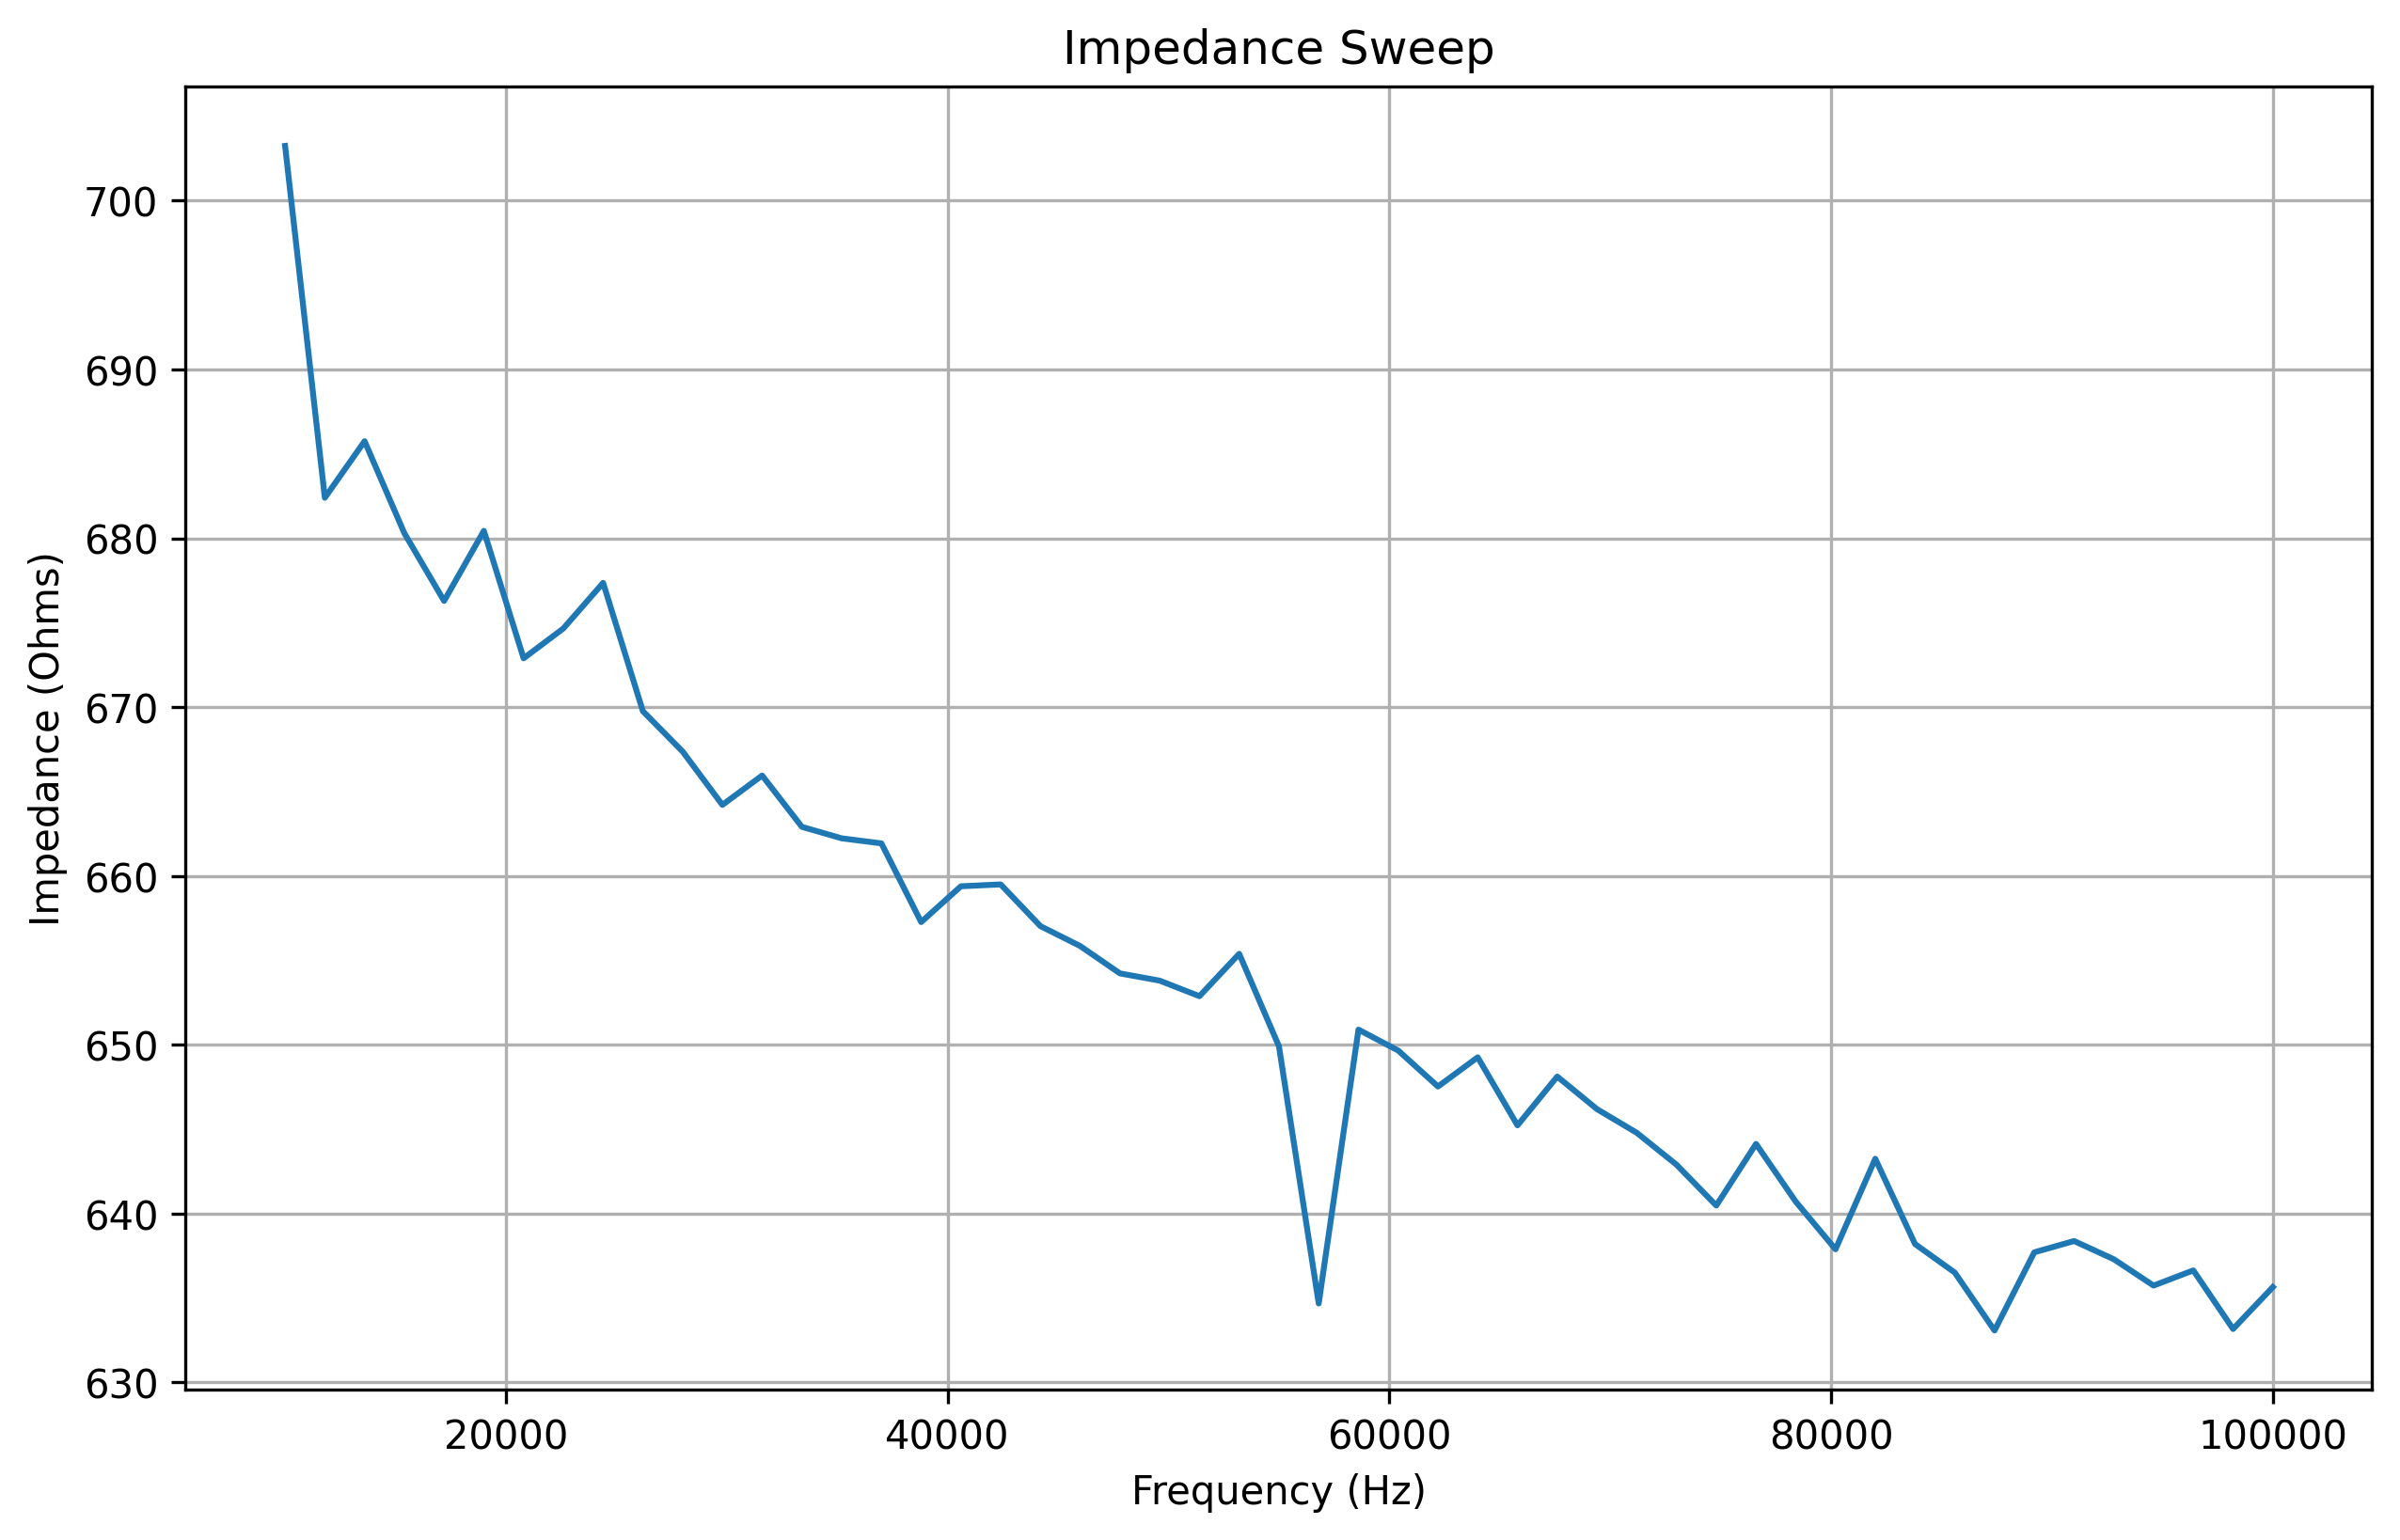

The file beside this chart, header and first rows:
frequency, real, imaginary, magnitude, impedance
10000, 120.0, -1442, 1447, 703.2
11800, 136.0, -1446, 1452, 682.4
13600, 146.0, -1447, 1454, 685.8
15400, 199.0, -1433, 1447, 680.3
17200, 224.0, -1439, 1456, 676.3
19000, 254.0, -1446, 1468, 680.4
20800, 297.0, -1444, 1474, 672.9
22600, 314.0, -1430, 1464, 674.7
24400, 351.0, -1429, 1471, 677.4
26200, 381.0, -1429, 1479, 669.8
28000, 412.0, -1417, 1476, 667.4
29800, 439.0, -1418, 1484, 664.2
31600, 473.0, -1409, 1486, 666
33400, 505.0, -1401, 1489, 662.9
35200, 539.0, -1395, 1496, 662.2
37000, 563.0, -1381, 1491, 661.9
38800, 594.0, -1377, 1500, 657.3
40600, 624.0, -1360, 1496, 659.4
42400, 655.0, -1349, 1500, 659.5
44200, 685.0, -1335, 1500, 657
46000, 715.0, -1324, 1505, 655.9
47800, 743.0, -1311, 1507, 654.2
49600, 772.0, -1296, 1509, 653.8
51400, 800.0, -1281, 1510, 652.9
53200, 826.0, -1260, 1507, 655.4
55000, 856.0, -1249, 1514, 649.9
56800, 893.0, -1223, 1514, 634.7
58600, 907.0, -1219, 1519, 650.9
60400, 936.0, -1193, 1516, 649.7
62200, 960.0, -1175, 1517, 647.5
64000, 989.0, -1161, 1525, 649.3
65800, 1016, -1135, 1523, 645.2
67600, 1037, -1113, 1521, 648.1
69400, 1064, -1092, 1525, 646.2
71200, 1085, -1069, 1523, 644.8
73000, 1111, -1046, 1526, 642.9
74800, 1131, -1023, 1525, 640.5
76600, 1155, -1000, 1528, 644.1
78400, 1177, -973.0, 1527, 640.7
80200, 1197, -954.0, 1531, 637.9
82000, 1220, -923.0, 1530, 643.2
83800, 1254, -893.0, 1539, 638.2
85600, 1261, -871.0, 1533, 636.5
87400, 1279, -845.0, 1533, 633.1
89200, 1300, -815.0, 1534, 637.7
91000, 1312, -791.0, 1532, 638.4
92800, 1334, -763.0, 1537, 637.3
94600, 1349, -733.0, 1535, 635.7
96400, 1365, -704.0, 1536, 636.6
98200, 1381, -676.0, 1538, 633.2
100000, 1396, -645.0, 1538, 635.6
